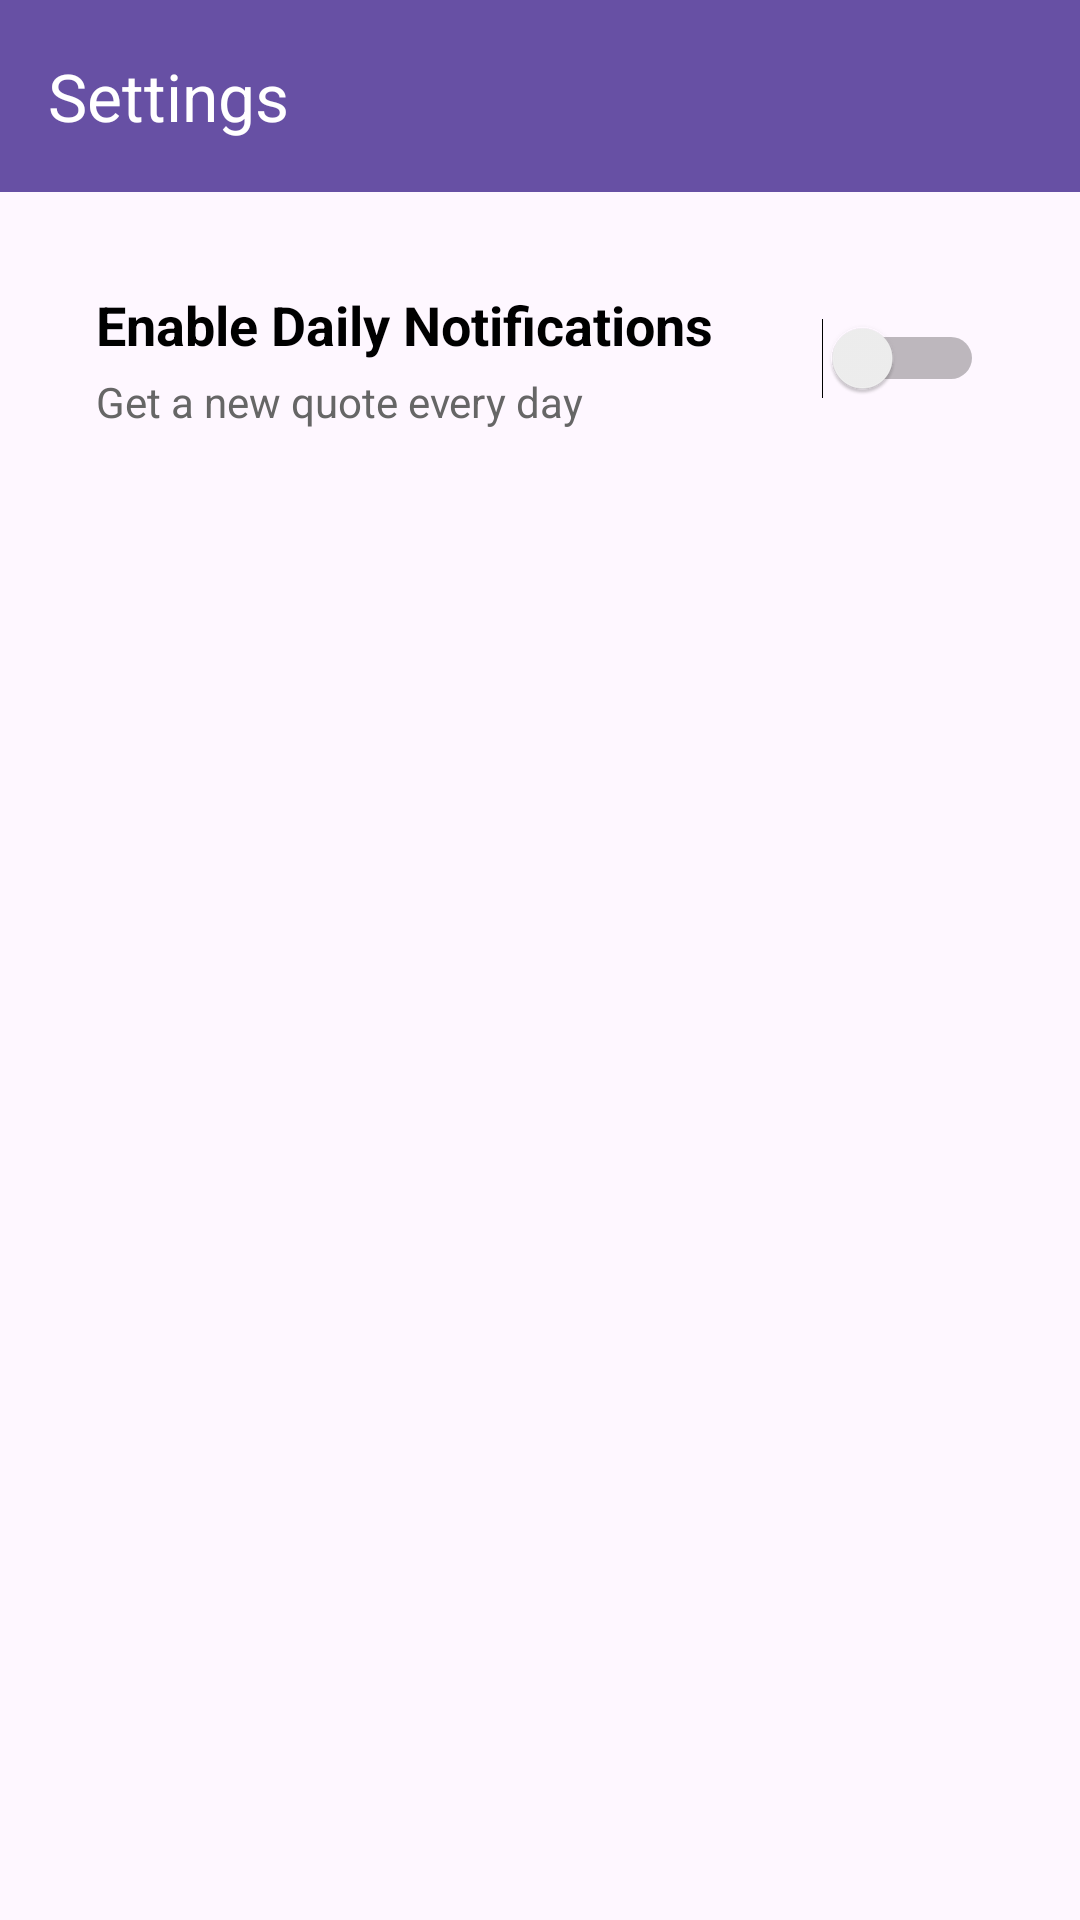

The Android layout XML behind this screen, and the referenced resources:
<!-- AndroidManifest.xml: application theme Theme.DailyQuotes_1 -->
<!-- res/layout/activity_settings.xml -->
<?xml version="1.0" encoding="utf-8"?>
<LinearLayout xmlns:android="http://schemas.android.com/apk/res/android"
    xmlns:app="http://schemas.android.com/apk/res-auto"
    xmlns:tools="http://schemas.android.com/tools"
    android:layout_width="match_parent"
    android:layout_height="match_parent"
    android:orientation="vertical"
    tools:context="com.example.dailyquotes_1.ui.SettingsActivity">

    <androidx.appcompat.widget.Toolbar
        android:id="@+id/toolbar"
        android:layout_width="match_parent"
        android:layout_height="?attr/actionBarSize"
        android:background="?attr/colorPrimary"
        android:elevation="4dp"
        app:title="@string/title_settings"
        app:titleTextColor="@android:color/white" />

    <LinearLayout
        android:layout_width="match_parent"
        android:layout_height="match_parent"
        android:orientation="vertical"
        android:padding="16dp">

        <LinearLayout
            android:layout_width="match_parent"
            android:layout_height="wrap_content"
            android:orientation="horizontal"
            android:gravity="center_vertical"
            android:layout_marginBottom="16dp"
            android:padding="16dp"
            android:background="@drawable/rounded_background">

            <LinearLayout
                android:layout_width="0dp"
                android:layout_height="wrap_content"
                android:layout_weight="1"
                android:orientation="vertical">

                <TextView
                    android:layout_width="match_parent"
                    android:layout_height="wrap_content"
                    android:text="@string/notifications_enabled"
                    android:textColor="@android:color/black"
                    android:textSize="18sp"
                    android:textStyle="bold" />

                <TextView
                    android:layout_width="match_parent"
                    android:layout_height="wrap_content"
                    android:text="@string/notifications_description"
                    android:textColor="#666666"
                    android:textSize="14sp"
                    android:layout_marginTop="4dp" />

            </LinearLayout>

            <Switch
                android:id="@+id/switch_notifications"
                android:layout_width="wrap_content"
                android:layout_height="wrap_content"
                android:layout_marginStart="16dp" />

        </LinearLayout>

    </LinearLayout>

</LinearLayout>
<!-- resources referenced by this layout -->
<resources>
  <string name="notifications_description">Get a new quote every day</string>
  <string name="notifications_enabled">Enable Daily Notifications</string>
  <string name="title_settings">Settings</string>
  <style name="Theme.DailyQuotes_1" parent="Base.Theme.DailyQuotes_1" />
  <style name="Base.Theme.DailyQuotes_1" parent="Theme.Material3.DayNight.NoActionBar">
          
          
      </style>
</resources>
